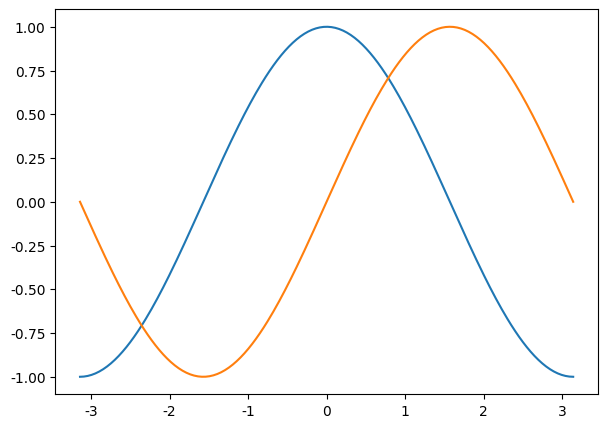
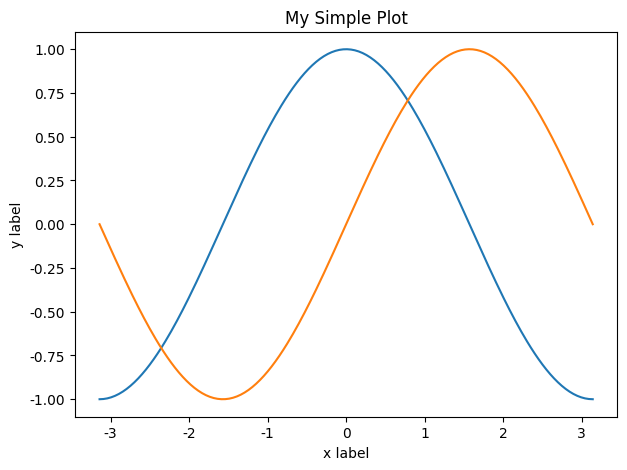
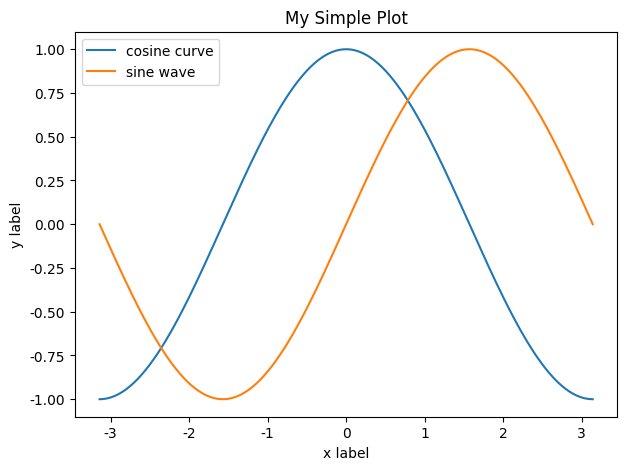
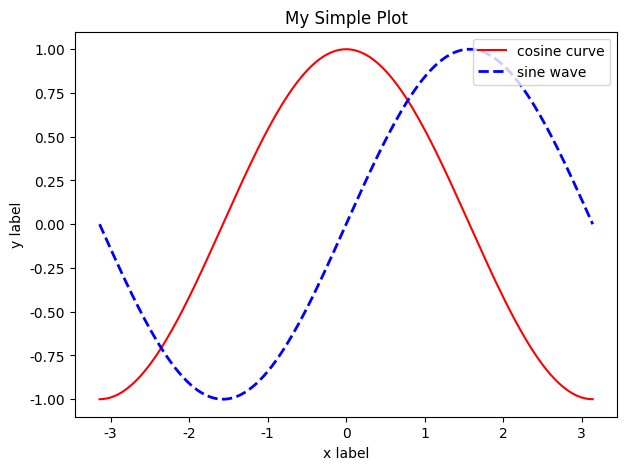
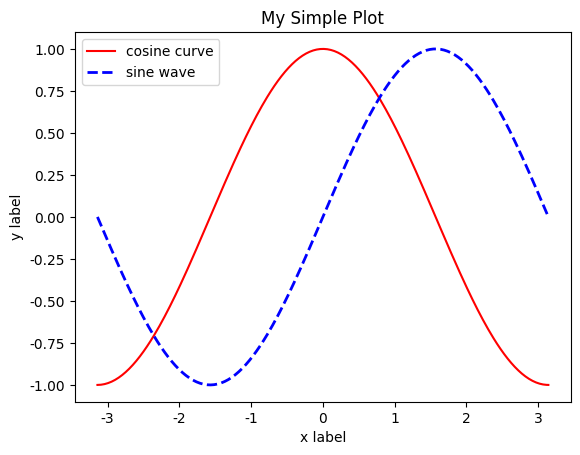
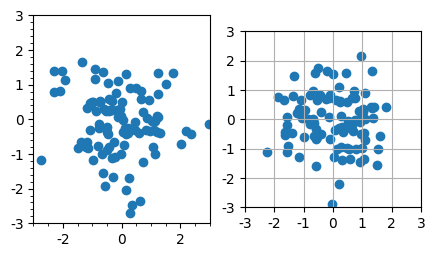
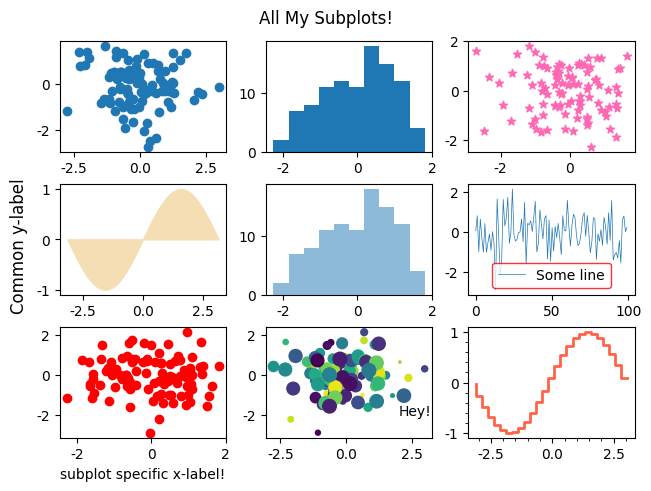

Write Python code to recreate these figures, in order.
import numpy as np
import matplotlib as mpl
import matplotlib.pyplot as plt

# nicely render figures in the notebook 
%config InlineBackend.figure_format = 'retina'
%matplotlib inline

# you can omit the line below if you'd like, but I really don't like the default fonts in Python, so I switch to Helvetica
plt.rcParams['font.family'] = 'Helvetica'


# create some data to plot
X = np.linspace(-np.pi, np.pi, 256, endpoint=True) # create a series of 256 points from negative pi to pi, including the endpoints
C, S = np.cos(X), np.sin(X) # take those points we just generated in the line above and create sine and cosine curves

fig = plt.figure(figsize=(7, 5))
plt.plot(X, C) # plot the cosine wave, specifying the x-axis data first and y-axis data second
plt.plot(X, S) # plot the sine wave

plt.show() # show the plot

fig = plt.figure(figsize=(7, 5))
plt.plot(X, C) # plot the cosine wave
plt.plot(X, S) # plot the sine wave
plt.xlabel('x label') # specify the x axis label
plt.ylabel('y label') # specify the y axis label
plt.title("My Simple Plot") # provide a title for the plot

plt.show() # show the plot

fig = plt.figure(figsize=(7, 5))
plt.plot(X, C, label='cosine curve')  # plot the cosine wave and give it a label
plt.plot(X, S, label='sine wave')  # plot the sine wave and give it a label
plt.xlabel('x label')  # specify the x axis label
plt.ylabel('y label')  # specify the y axis label
plt.title("My Simple Plot")  # provide a title for the plot
plt.legend() # create the legend using the labels in the plot commands above

plt.show()  # show the plot

fig = plt.figure(figsize=(7, 5))
plt.plot(X, C, label='cosine curve',color='red')  # plot the cosine wave
plt.plot(X, S, label='sine wave',color='blue',linewidth=2, linestyle='--')  # plot the sine wave
plt.xlabel('x label')  # specify the x axis label
plt.ylabel('y label')  # specify the y axis label
plt.title("My Simple Plot")  # provide a title for the plot

# see more here: https://matplotlib.org/stable/api/_as_gen/matplotlib.pyplot.legend.html
plt.legend(loc='upper right')

plt.show()  # show the plot

fig, ax = plt.subplots()
ax.plot(X, C, label='cosine curve',color='red')  # plot the cosine wave
ax.plot(X, S, label='sine wave',color='blue',linewidth=2, linestyle='--')  # plot the sine wave
ax.set_xlabel('x label')  # specify the x axis label
ax.set_ylabel('y label')  # specify the y axis label
ax.set_title("My Simple Plot")  # provide a title for the plot

# see more here: https://matplotlib.org/stable/api/_as_gen/matplotlib.pyplot.legend.html
plt.legend()

plt.show()  # show the plot

data1, data2, data3, data4 = np.random.randn(4, 100) # this creates 4 different 100 element random arrays of numbers

fig, (ax1, ax2) = plt.subplots(1, 2, figsize=(5, 2.7))
ax1.scatter(data1,data2) # scatter plot on the first axis
ax2.scatter(data3,data4) # scatter plot on the second axis

ax1.set_xlim([-3, 3])
ax1.set_ylim([-3, 3])
ax1.minorticks_on()

ax2.set_aspect('equal', 'box')
ax2.set_xlim([-3, 3])
ax2.set_ylim([-3, 3])
ax2.set_xticks([-3,-2,-1,0,1,2,3])
ax2.grid()

plt.show()

fig, axs = plt.subplots(3,3,layout='constrained')

# A simple scatter plot using the explicit method, but see how we index into the specific subplot
axs[0,0].scatter(data1,data2) 

# a histogram of your data, see https://matplotlib.org/stable/gallery/statistics/hist.html
axs[0, 1].hist(data3)

# a scatter plot but we change the markers and color, 
# for markers, see https://matplotlib.org/stable/api/markers_api.html#module-matplotlib.markers
# for named colors, see https://matplotlib.org/stable/gallery/color/named_colors.html
axs[0,2].scatter(data2,data3,marker='*',color='hotpink')

# fill the space between two lines, https://matplotlib.org/stable/api/_as_gen/matplotlib.pyplot.fill_between.html
axs[1,0].fill_between(X,S,color='wheat')

# a histogram, but change the opacity using alpha passed to the histogram method
axs[1,1].hist(data3,alpha=0.5)

# a line plot, but change the width and provide a label
axs[1,2].plot(data4,linewidth=0.5,label='Some line')

# create a legend, place it in a location, and change the color of the box around it
axs[1, 2].legend(loc='lower center',edgecolor='red')

# simple scatter plot, but change the color to red
axs[2,0].scatter(data3,data4,color='red')

# provide an x-axis label for just this plot
axs[2,0].set_xlabel('subplot specific x-label!')

# scatter plot, but specify a size and color for each point
axs[2,1].scatter(data1, data4, s=np.arange(100), c=np.random.rand(100))

# place text in the axes
axs[2,1].text(2,-2,'Hey!')

# a step plot
axs[2, 2].step(X[1::10], S[1::10],linewidth=2,color='tomato')

# turn on the minor ticks on both x and y axis
axs[2, 2].minorticks_on()

# you can modify the figure too (e.g. for titles or overall axis labels)
fig.suptitle('All My Subplots!') # an overall title, note that the object is the figure, not the axes!
fig.supylabel('Common y-label') # an overall y-label, note that the object is the figure, not the axes 

fig.savefig('multipanel.pdf') # save a vector-formatted figure for publication (eps, svd, pdf)
fig.savefig('multipanel.png') # save a raster for online, presentations, etc. 


plt.show()